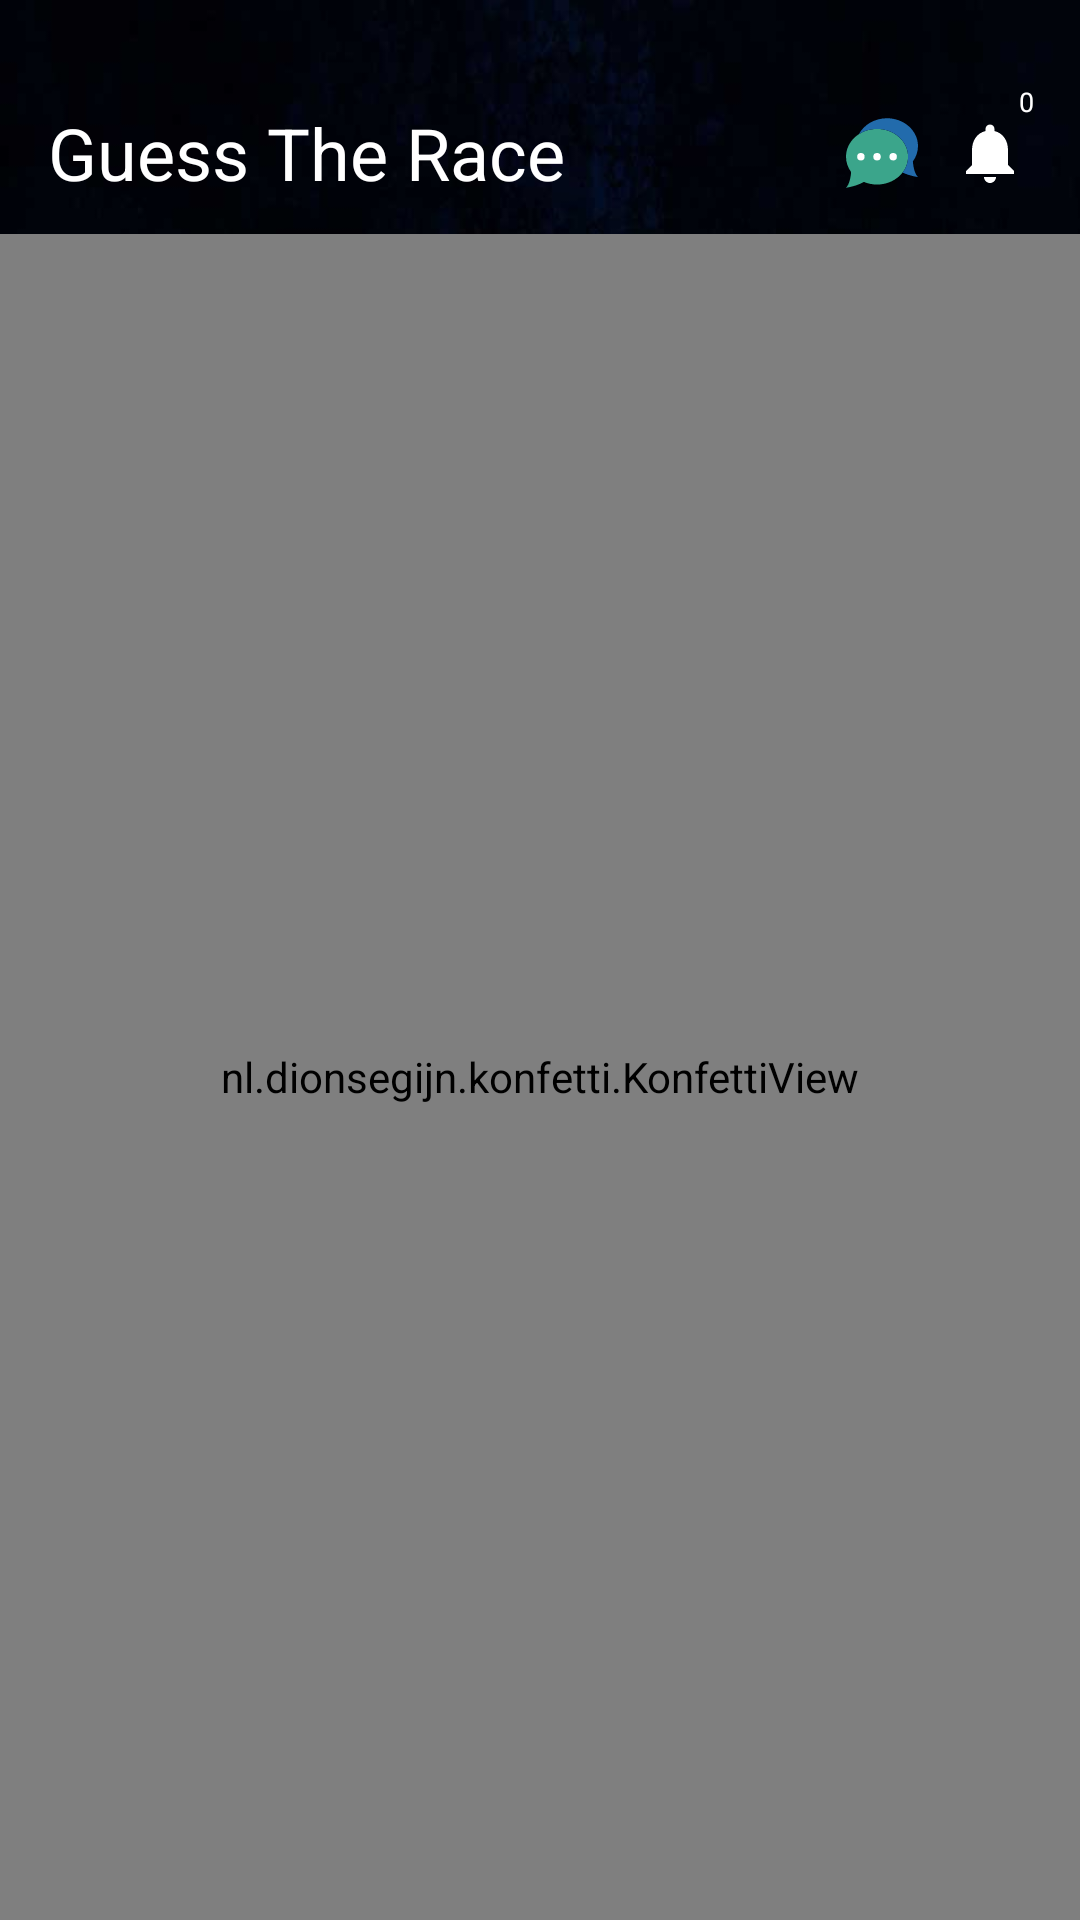

Produce the Android XML layout that renders to this screen, including the resource entries it uses.
<!-- AndroidManifest.xml: application theme AppTheme -->
<!-- res/layout/fragment_home.xml -->
<?xml version="1.0" encoding="utf-8"?>
<LinearLayout xmlns:android="http://schemas.android.com/apk/res/android"
    xmlns:app="http://schemas.android.com/apk/res-auto"
    xmlns:tools="http://schemas.android.com/tools"
    android:layout_width="match_parent"
    android:layout_height="match_parent"
    android:orientation="vertical">

    <android.support.v7.widget.Toolbar
        android:id="@+id/toolbar"
        style="@style/ToolbarStyle"
        android:layout_width="match_parent"
        android:layout_height="@dimen/toolbar_height"
        android:background="@drawable/background_toolbar"
        android:paddingTop="24dp"
        app:navigationIcon="@drawable/ic_menu_white_24dp">

        <RelativeLayout
            android:layout_width="match_parent"
            android:layout_height="match_parent"
            android:orientation="horizontal">

            <ImageView
                android:id="@+id/notificationsIW"
                android:layout_width="wrap_content"
                android:layout_height="wrap_content"
                android:layout_alignEnd="@+id/cart_badge"
                android:layout_centerVertical="true"
                android:layout_gravity="end|center_vertical"
                android:layout_marginEnd="9dp"
                app:srcCompat="@drawable/ic_notifications" />

            <TextView
                android:layout_width="wrap_content"
                android:layout_height="wrap_content"
                android:layout_alignParentStart="true"
                android:layout_centerVertical="true"
                android:text="@string/home_title"
                android:textColor="@color/white"
                android:textSize="24sp" />

            <TextView
                android:id="@+id/cart_badge"
                android:layout_width="18dp"
                android:layout_height="20dp"
                android:layout_alignParentEnd="true"
                android:layout_alignParentTop="true"
                android:layout_gravity="end|center_vertical"
                android:layout_marginEnd="9dp"
                android:background="@drawable/badge_background"
                android:gravity="center"
                android:text="0"
                android:textColor="@android:color/white"
                android:textSize="9sp" />

            <ImageView
                android:id="@+id/discussBTN"
                android:layout_width="24dp"
                android:layout_height="24dp"
                android:layout_centerVertical="true"
                android:layout_gravity="end|center_vertical"
                android:layout_marginEnd="12dp"
                android:layout_toStartOf="@+id/notificationsIW"
                app:srcCompat="@drawable/ic_discuss"
                tools:ignore="NotSibling" />

        </RelativeLayout>

    </android.support.v7.widget.Toolbar>

    <FrameLayout xmlns:android="http://schemas.android.com/apk/res/android"
        android:id="@+id/frameLayout"
        android:layout_width="match_parent"
        android:layout_height="match_parent">

        <com.synnapps.carouselview.CarouselView
            android:id="@+id/carouselView"
            android:layout_width="match_parent"
            android:layout_height="match_parent"
            app:fillColor="#FFFFFFFF"
            app:pageColor="#00000000"
            app:radius="6dp"
            app:slideInterval="3000"
            app:strokeColor="#FF777777"
            app:strokeWidth="1dp"
            android:visibility="gone"/>

        <ImageView
            android:id="@+id/answerImageView"
            android:layout_width="match_parent"
            android:layout_height="match_parent"
            android:layout_gravity="center"
            android:scaleType="fitXY" />

        <com.mindorks.placeholderview.SwipePlaceHolderView
            android:id="@+id/raceImageView"
            android:layout_width="match_parent"
            android:layout_height="match_parent"
            android:layout_gravity="center" />

        <nl.dionsegijn.konfetti.KonfettiView
            android:id="@+id/viewKonfetti"
            android:layout_width="match_parent"
            android:layout_height="match_parent"
            android:layout_alignParentStart="true"
            android:layout_alignParentTop="true"
            android:layout_gravity="center" />
    </FrameLayout>

</LinearLayout>
<!-- resources referenced by this layout -->
<resources>
  <color name="white">#ffffff</color>
  <dimen name="toolbar_height">78dp</dimen>
  <!-- drawable background_toolbar: png bitmap (drawable-xxxhdpi, 50977 bytes) -->
  <!-- drawable ic_discuss (drawable) -->
  <?xml version="1.0" encoding="utf-8"?>
  <vector xmlns:android="http://schemas.android.com/apk/res/android"
      android:viewportWidth="58"
      android:viewportHeight="58"
      android:width="58dp"
      android:height="58dp">
      <path
          android:pathData="M25 9.586C11.193 9.586 0 19.621 0 32 0 36.562 1.524 40.803 4.135 44.343 3.792 48.433 2.805 54.194 0 57 0 57 8.571 55.797 14.377 52.291 17.602 53.65 21.201 54.414 25 54.414 38.807 54.414 50 44.379 50 32 50 19.621 38.807 9.586 25 9.586Z"
          android:fillColor="#3ba58b" />
      <path
          android:pathData="M58 23.414C58 11.035 46.807 1 33 1 23.03 1 14.425 6.234 10.411 13.804 14.518 11.153 19.553 9.586 25 9.586 38.807 9.586 50 19.621 50 32 50 36.735 48.358 41.124 45.563 44.743 51.162 47.448 58 48.414 58 48.414 55.195 45.609 54.208 39.848 53.865 35.757 56.476 32.217 58 27.976 58 23.414Z"
          android:fillColor="#226bac" />
      <path
          android:pathData="M15 32a3 3 0 0 1 -3 3 3 3 0 0 1 -3 -3 3 3 0 0 1 3 -3 3 3 0 0 1 3 3z"
          android:fillColor="#ffffff" />
      <path
          android:pathData="M28 32a3 3 0 0 1 -3 3 3 3 0 0 1 -3 -3 3 3 0 0 1 3 -3 3 3 0 0 1 3 3z"
          android:fillColor="#ffffff" />
      <path
          android:pathData="M41 32a3 3 0 0 1 -3 3 3 3 0 0 1 -3 -3 3 3 0 0 1 3 -3 3 3 0 0 1 3 3z"
          android:fillColor="#ffffff" />
  </vector>
  <!-- drawable ic_notifications (drawable) -->
  <vector xmlns:android="http://schemas.android.com/apk/res/android"
          android:width="24dp"
          android:height="24dp"
          android:viewportHeight="24.0"
          android:viewportWidth="24.0">
      <path
          android:fillColor="#FFFFFF"
          android:pathData="M12,22c1.1,0 2,-0.9 2,-2h-4c0,1.1 0.89,2 2,2zM18,16v-5c0,-3.07 -1.64,-5.64 -4.5,-6.32L13.5,4c0,-0.83 -0.67,-1.5 -1.5,-1.5s-1.5,0.67 -1.5,1.5v0.68C7.63,5.36 6,7.92 6,11v5l-2,2v1h16v-1l-2,-2z"/>
  </vector>
  <string name="home_title">Guess The Race</string>
  <style name="ToolbarStyle" parent="ThemeOverlay.AppCompat.Dark">
          <item name="android:background">@color/colorPrimary</item>
          <item name="android:textColorPrimary">@color/white</item>
          <item name="android:textColor">@color/white</item>
      </style>
  <style name="AppTheme" parent="Theme.AppCompat.Light.NoActionBar">
          <item name="colorPrimary">@color/colorPrimary</item>
          <item name="colorPrimaryDark">@color/colorPrimaryDark</item>
          <item name="colorAccent">@color/colorAccent</item>
          <item name="android:textColor">@color/primary_text</item>
          <item name="android:windowTranslucentStatus">true</item>
      </style>
  <color name="colorPrimary">#178036</color>
  <color name="colorPrimaryDark">#50000000</color>
  <color name="colorAccent">#178036</color>
  <color name="primary_text">#ff1f1f1f</color>
</resources>
